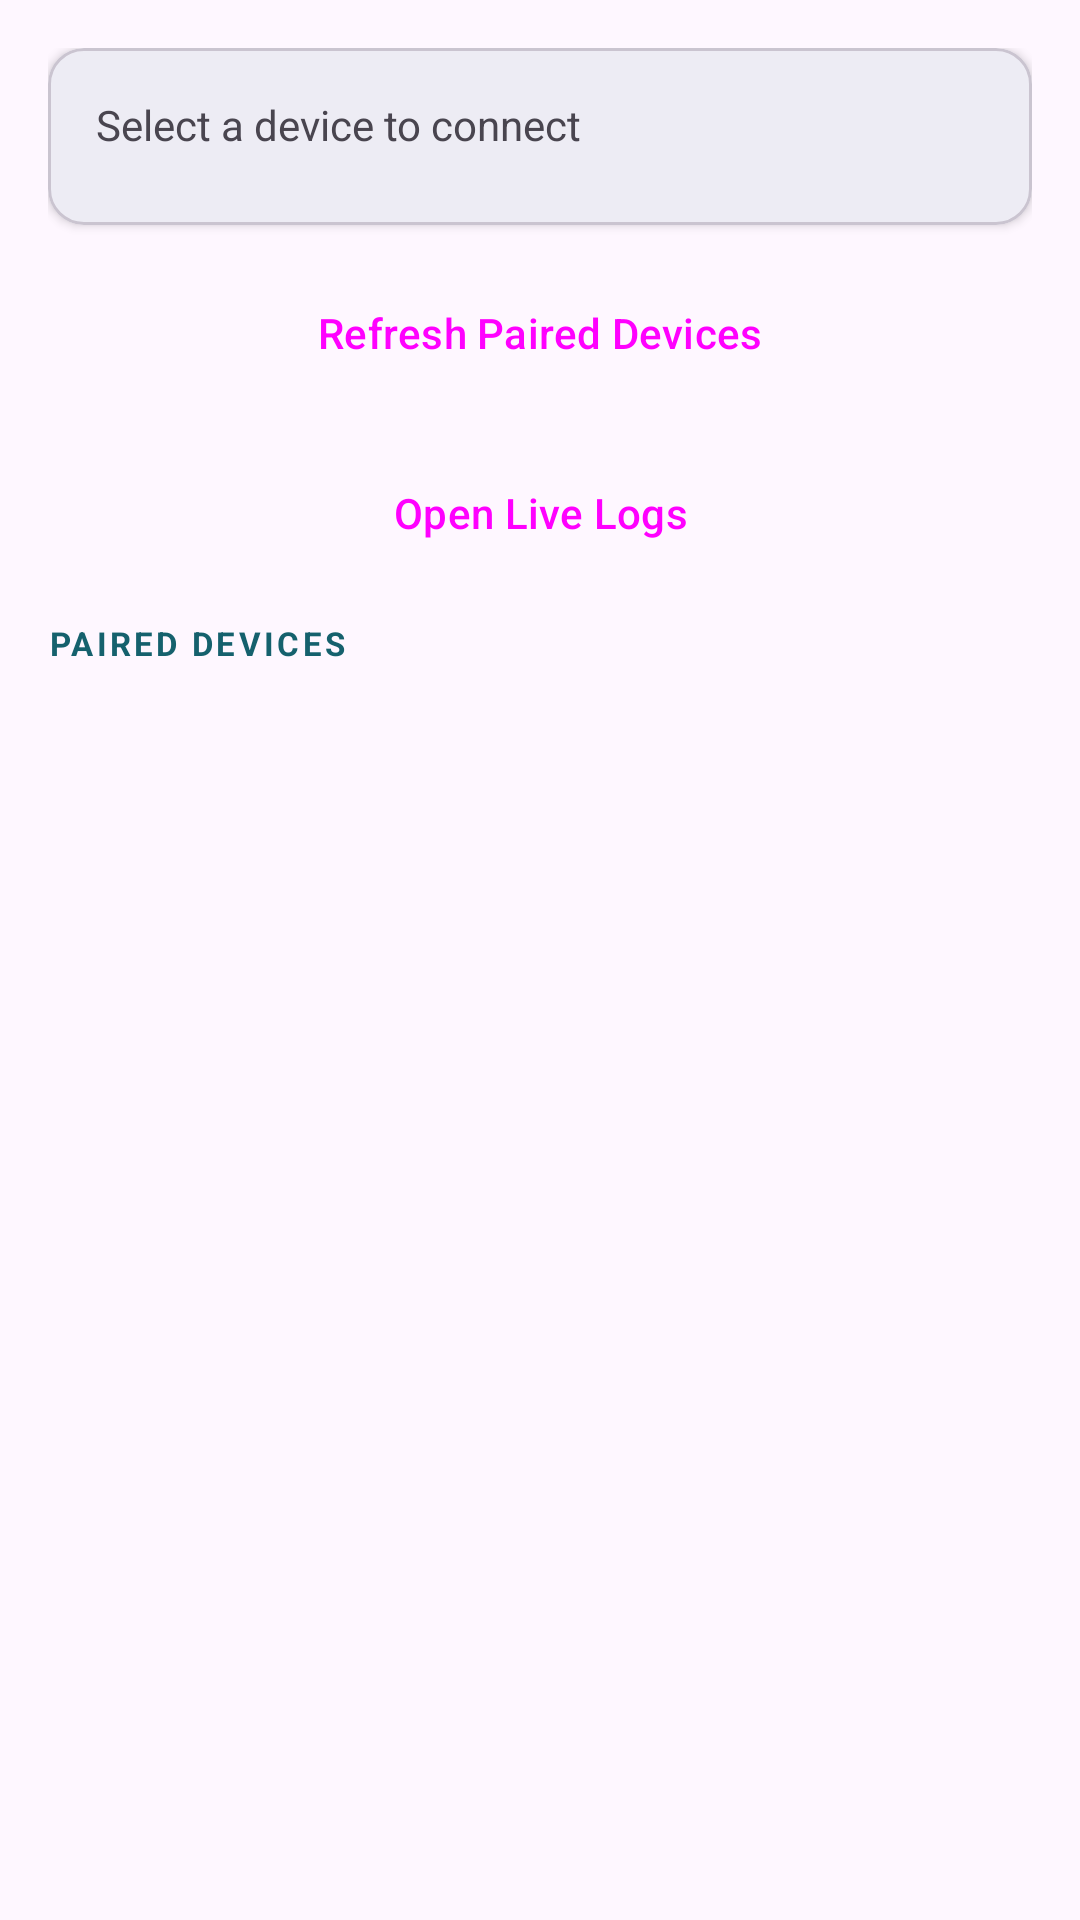

Here is an Android app screen rendered from its layout file. Give the layout XML and the strings, colors and styles it references.
<!-- AndroidManifest.xml: application theme Theme.W600App -->
<!-- res/layout/fragment_scan.xml -->
<?xml version="1.0" encoding="utf-8"?>
<LinearLayout xmlns:android="http://schemas.android.com/apk/res/android"
    xmlns:app="http://schemas.android.com/apk/res-auto"
    android:layout_width="match_parent"
    android:layout_height="match_parent"
    android:orientation="vertical"
    android:padding="16dp">

    
    <com.google.android.material.card.MaterialCardView
        android:layout_width="match_parent"
        android:layout_height="wrap_content"
        android:layout_marginBottom="12dp"
        app:cardElevation="2dp">

        <LinearLayout
            android:layout_width="match_parent"
            android:layout_height="wrap_content"
            android:orientation="vertical"
            android:padding="16dp">

            <TextView
                android:id="@+id/status_text"
                android:layout_width="match_parent"
                android:layout_height="wrap_content"
                android:text="Select a device to connect"
                android:textSize="14sp"
                android:paddingBottom="8dp"/>

            <com.google.android.material.progressindicator.LinearProgressIndicator
                android:id="@+id/progress_bar"
                android:layout_width="match_parent"
                android:layout_height="wrap_content"
                android:indeterminate="true"
                android:visibility="gone"
                app:trackCornerRadius="4dp"/>

        </LinearLayout>
    </com.google.android.material.card.MaterialCardView>

    <Button
        android:id="@+id/btn_refresh"
        style="@style/Widget.Material3.Button.TonalButton"
        android:layout_width="match_parent"
        android:layout_height="wrap_content"
        android:text="Refresh Paired Devices"
        android:layout_marginBottom="12dp"/>

    <Button
        android:id="@+id/btn_open_logs"
        style="@style/Widget.Material3.Button.OutlinedButton"
        android:layout_width="match_parent"
        android:layout_height="wrap_content"
        android:text="Open Live Logs"
        android:layout_marginBottom="12dp"/>

    <TextView
        android:layout_width="match_parent"
        android:layout_height="wrap_content"
        android:text="PAIRED DEVICES"
        android:textSize="11sp"
        android:textStyle="bold"
        android:letterSpacing="0.1"
        android:textColor="?attr/colorPrimary"
        android:paddingBottom="6dp"/>

    <androidx.recyclerview.widget.RecyclerView
        android:id="@+id/recycler"
        android:layout_width="match_parent"
        android:layout_height="0dp"
        android:layout_weight="1"/>

</LinearLayout>
<!-- resources referenced by this layout -->
<resources>
  <style name="Theme.W600App" parent="Theme.Material3.DayNight.NoActionBar">
          <item name="colorPrimary">@color/primary</item>
          <item name="colorPrimaryVariant">@color/primary_dark</item>
          <item name="colorOnPrimary">@color/white</item>
          <item name="colorSecondary">@color/secondary</item>
          <item name="android:colorAccent">@color/secondary</item>
          <item name="android:windowLightStatusBar">false</item>
      </style>
  <color name="primary">#FF15616D</color>
  <color name="primary_dark">#FF0B3D45</color>
  <color name="white">#FFFFFFFF</color>
  <color name="secondary">#FFFF7D00</color>
</resources>
